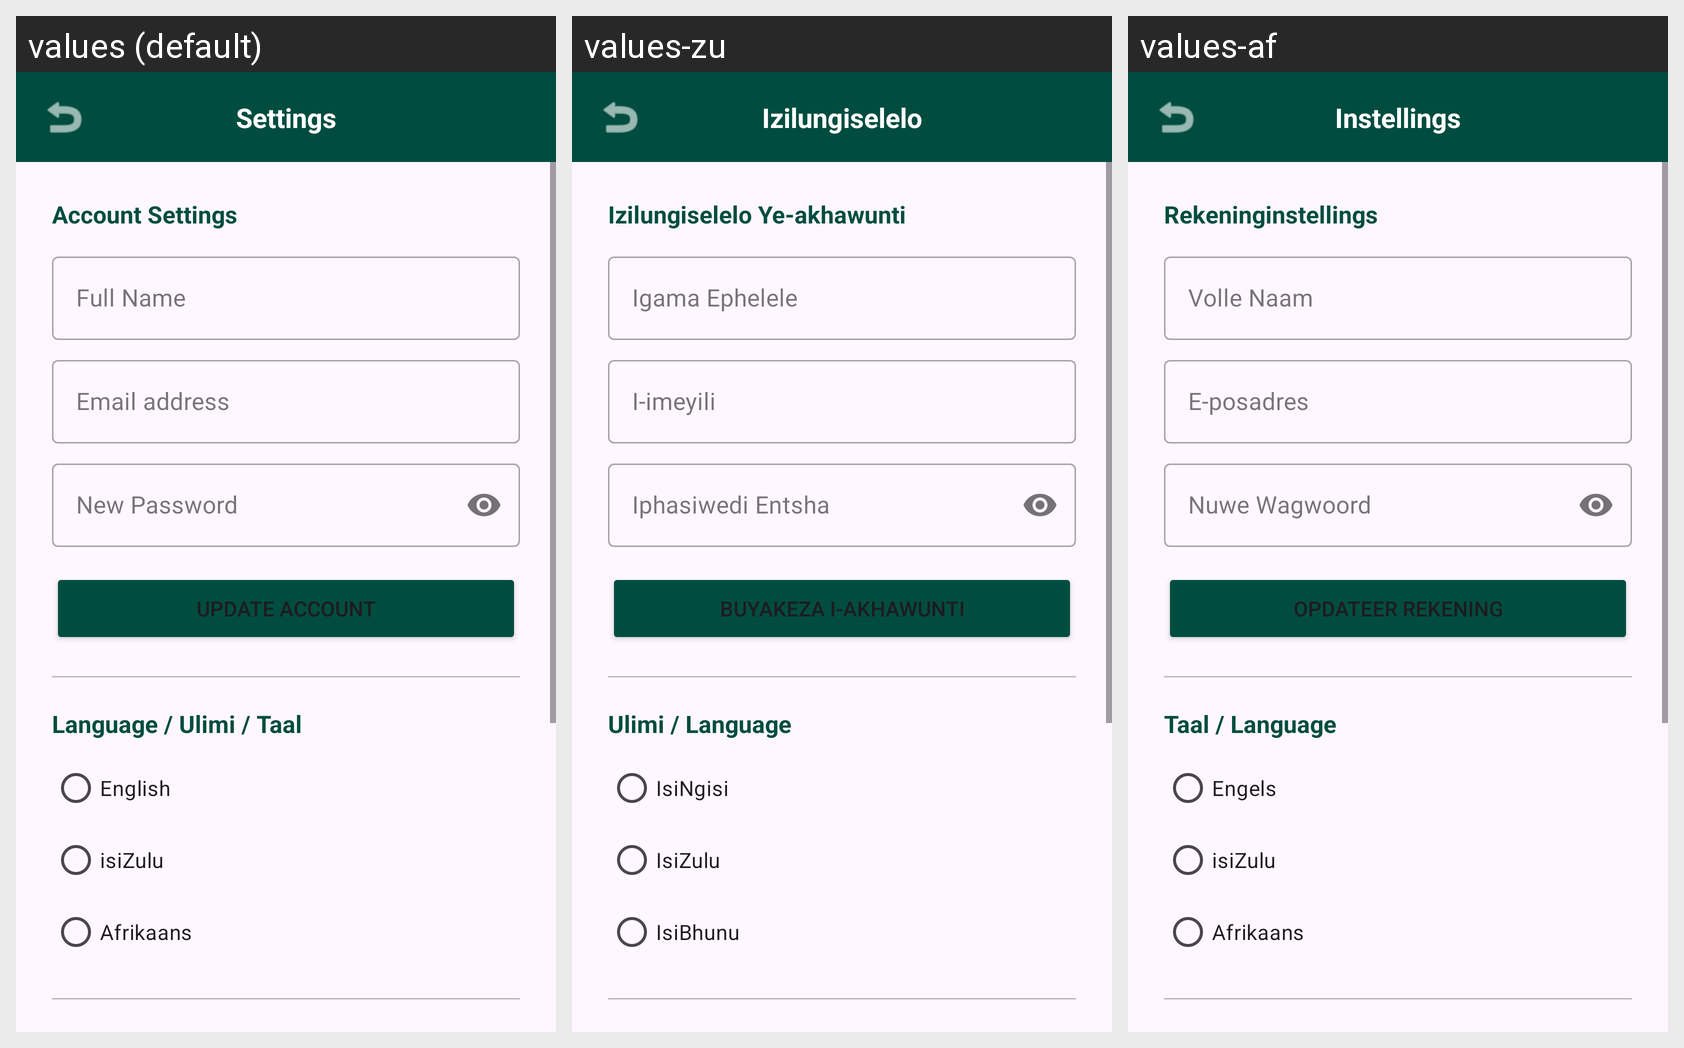

For this localized Android screen grid, give each drawn string resource with its value in every locale shown.
Android screen res/layout/activity_settings.xml rendered under 3 locales, left to right: values (default), values-zu, values-af. Device: Nexus 5 (rendered at 1080×1920; each locale shown at half size, 540×960, under a caption strip naming it); theme Theme.WeekendWize.
Strings drawn on this screen, with the default value and each locale's value (text and hints the layout hard-codes, and strings that could not be matched under every locale, appear in the picture but are not listed):

settings_title
  values: Settings
  values-zu: Izilungiselelo
  values-af: Instellings

account_settings
  values: Account Settings
  values-zu: Izilungiselelo Ye-akhawunti
  values-af: Rekeninginstellings

full_name
  values: Full Name
  values-zu: Igama Ephelele
  values-af: Volle Naam

email_address
  values: Email address
  values-zu: I-imeyili
  values-af: E-posadres

new_password
  values: New Password
  values-zu: Iphasiwedi Entsha
  values-af: Nuwe Wagwoord

update_account
  values: UPDATE ACCOUNT
  values-zu: BUYAKEZA I-AKHAWUNTI
  values-af: OPDATEER REKENING

select_language
  values: Language / Ulimi / Taal
  values-zu: Ulimi / Language
  values-af: Taal / Language

lang_english
  values: English
  values-zu: IsiNgisi
  values-af: Engels

lang_zulu
  values: isiZulu
  values-zu: IsiZulu
  values-af: isiZulu

lang_afrikaans
  values: Afrikaans
  values-zu: IsiBhunu
  values-af: Afrikaans
